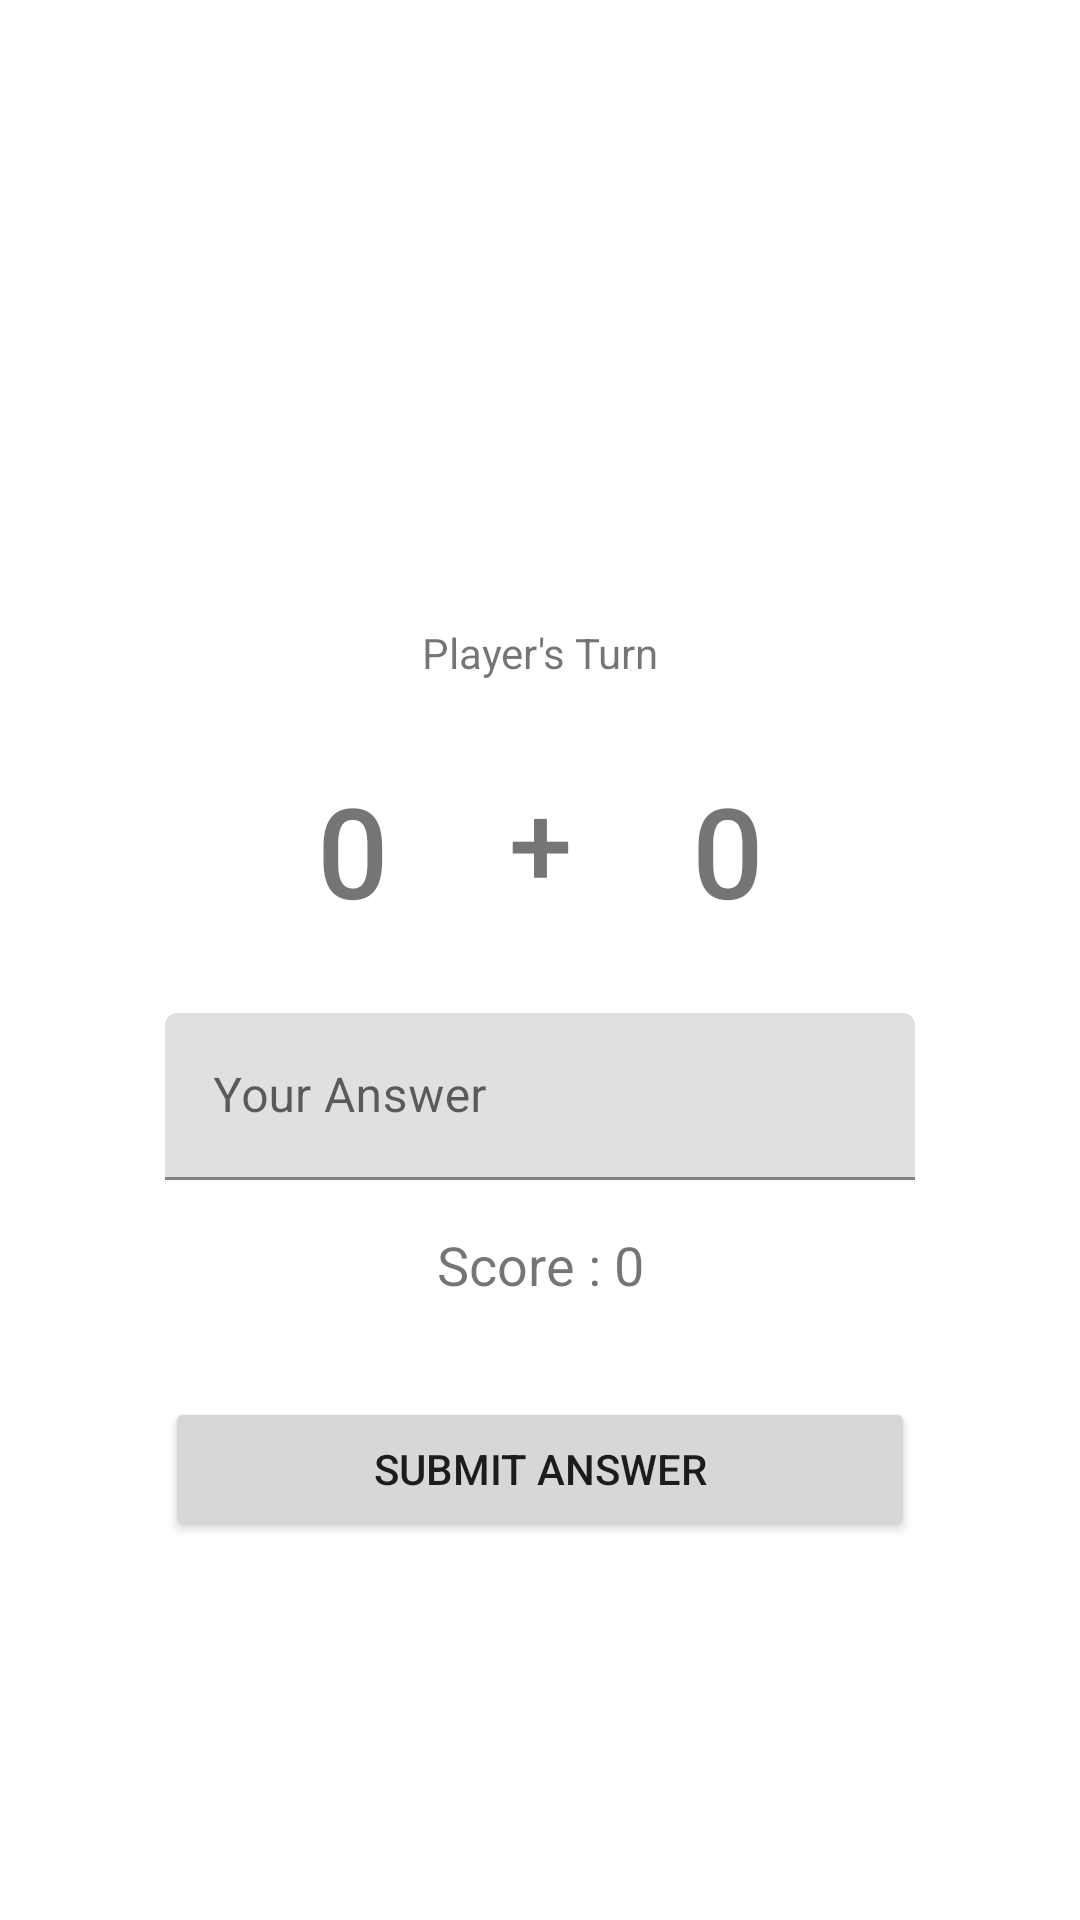

Here is an Android app screen rendered from its layout file. Give the layout XML and the strings, colors and styles it references.
<!-- AndroidManifest.xml: application theme Theme.GamePlus -->
<!-- res/layout/fragment_main.xml -->
<?xml version="1.0" encoding="utf-8"?>
<androidx.constraintlayout.widget.ConstraintLayout xmlns:android="http://schemas.android.com/apk/res/android"
    xmlns:app="http://schemas.android.com/apk/res-auto"
    xmlns:tools="http://schemas.android.com/tools"
    android:id="@+id/frameLayout"
    android:layout_width="match_parent"
    android:layout_height="match_parent"
    tools:context=".MainFragment">

    
    <TextView
        android:id="@+id/textTurn"
        android:layout_width="wrap_content"
        android:layout_height="wrap_content"
        android:layout_marginTop="208dp"
        android:text="Player's Turn"
        app:layout_constraintEnd_toEndOf="parent"
        app:layout_constraintStart_toStartOf="parent"
        app:layout_constraintTop_toTopOf="parent" />

    <Button
        android:id="@+id/buttonSubmit"
        android:layout_width="0dp"
        android:layout_height="wrap_content"
        android:layout_marginTop="32dp"
        android:text="Submit Answer"
        app:layout_constraintEnd_toEndOf="@+id/inputAnswer"
        app:layout_constraintHorizontal_bias="0.0"
        app:layout_constraintStart_toStartOf="@+id/inputAnswer"
        app:layout_constraintTop_toBottomOf="@+id/textPlayerScore" />

    <TextView
        android:id="@+id/textNum1"
        android:layout_width="wrap_content"
        android:layout_height="wrap_content"
        android:layout_marginEnd="40dp"
        android:fontFamily="sans-serif-medium"
        android:text="0"
        android:textSize="42sp"
        app:layout_constraintEnd_toStartOf="@+id/textView3"
        app:layout_constraintTop_toTopOf="@+id/textView3" />

    <TextView
        android:id="@+id/textView3"
        android:layout_width="wrap_content"
        android:layout_height="wrap_content"
        android:layout_marginTop="28dp"
        android:fontFamily="sans-serif-medium"
        android:text="+"
        android:textSize="38sp"
        app:layout_constraintEnd_toEndOf="@+id/textTurn"
        app:layout_constraintStart_toStartOf="@+id/textTurn"
        app:layout_constraintTop_toBottomOf="@+id/textTurn" />

    <TextView
        android:id="@+id/textNum2"
        android:layout_width="wrap_content"
        android:layout_height="wrap_content"
        android:layout_marginStart="40dp"
        android:fontFamily="sans-serif-medium"
        android:text="0"
        android:textSize="42sp"
        app:layout_constraintStart_toEndOf="@+id/textView3"
        app:layout_constraintTop_toTopOf="@+id/textView3" />

    <com.google.android.material.textfield.TextInputLayout
        android:id="@+id/inputAnswer"
        android:layout_width="250dp"
        android:layout_height="wrap_content"
        android:layout_marginTop="32dp"
        android:hint="Your Answer"
        app:hintAnimationEnabled="true"
        app:hintEnabled="true"
        app:layout_constraintEnd_toEndOf="parent"
        app:layout_constraintStart_toStartOf="parent"
        app:layout_constraintTop_toBottomOf="@+id/textView3">

        <com.google.android.material.textfield.TextInputEditText
            android:id="@+id/editAnswer"
            android:layout_width="match_parent"
            android:layout_height="wrap_content" />
    </com.google.android.material.textfield.TextInputLayout>

    <TextView
        android:id="@+id/textPlayerScore"
        android:layout_width="wrap_content"
        android:layout_height="wrap_content"
        android:layout_marginTop="16dp"
        android:text="Score : 0"
        android:textSize="18sp"
        app:layout_constraintEnd_toEndOf="@+id/inputAnswer"
        app:layout_constraintStart_toStartOf="@+id/inputAnswer"
        app:layout_constraintTop_toBottomOf="@+id/inputAnswer" />
</androidx.constraintlayout.widget.ConstraintLayout>
<!-- resources referenced by this layout -->
<resources>
  <style name="Theme.GamePlus" parent="Theme.MaterialComponents.DayNight.DarkActionBar">
          
          <item name="colorPrimary">@color/purple_500</item>
          <item name="colorPrimaryVariant">@color/purple_700</item>
          <item name="colorOnPrimary">@color/white</item>
          
          <item name="colorSecondary">@color/teal_200</item>
          <item name="colorSecondaryVariant">@color/teal_700</item>
          <item name="colorOnSecondary">@color/black</item>
          
          <item name="android:statusBarColor" tools:targetApi="l">?attr/colorPrimaryVariant</item>
          
      </style>
  <!-- not gathered from this repository: default colours our renderer supplied (Android Studio template values) -->
  <color name="purple_500">#FF6200EE</color>
  <color name="purple_700">#FF3700B3</color>
  <color name="teal_200">#FF03DAC5</color>
  <color name="teal_700">#FF018786</color>
  <color name="black">#FF000000</color>
  <color name="white">#FFFFFFFF</color>
</resources>
